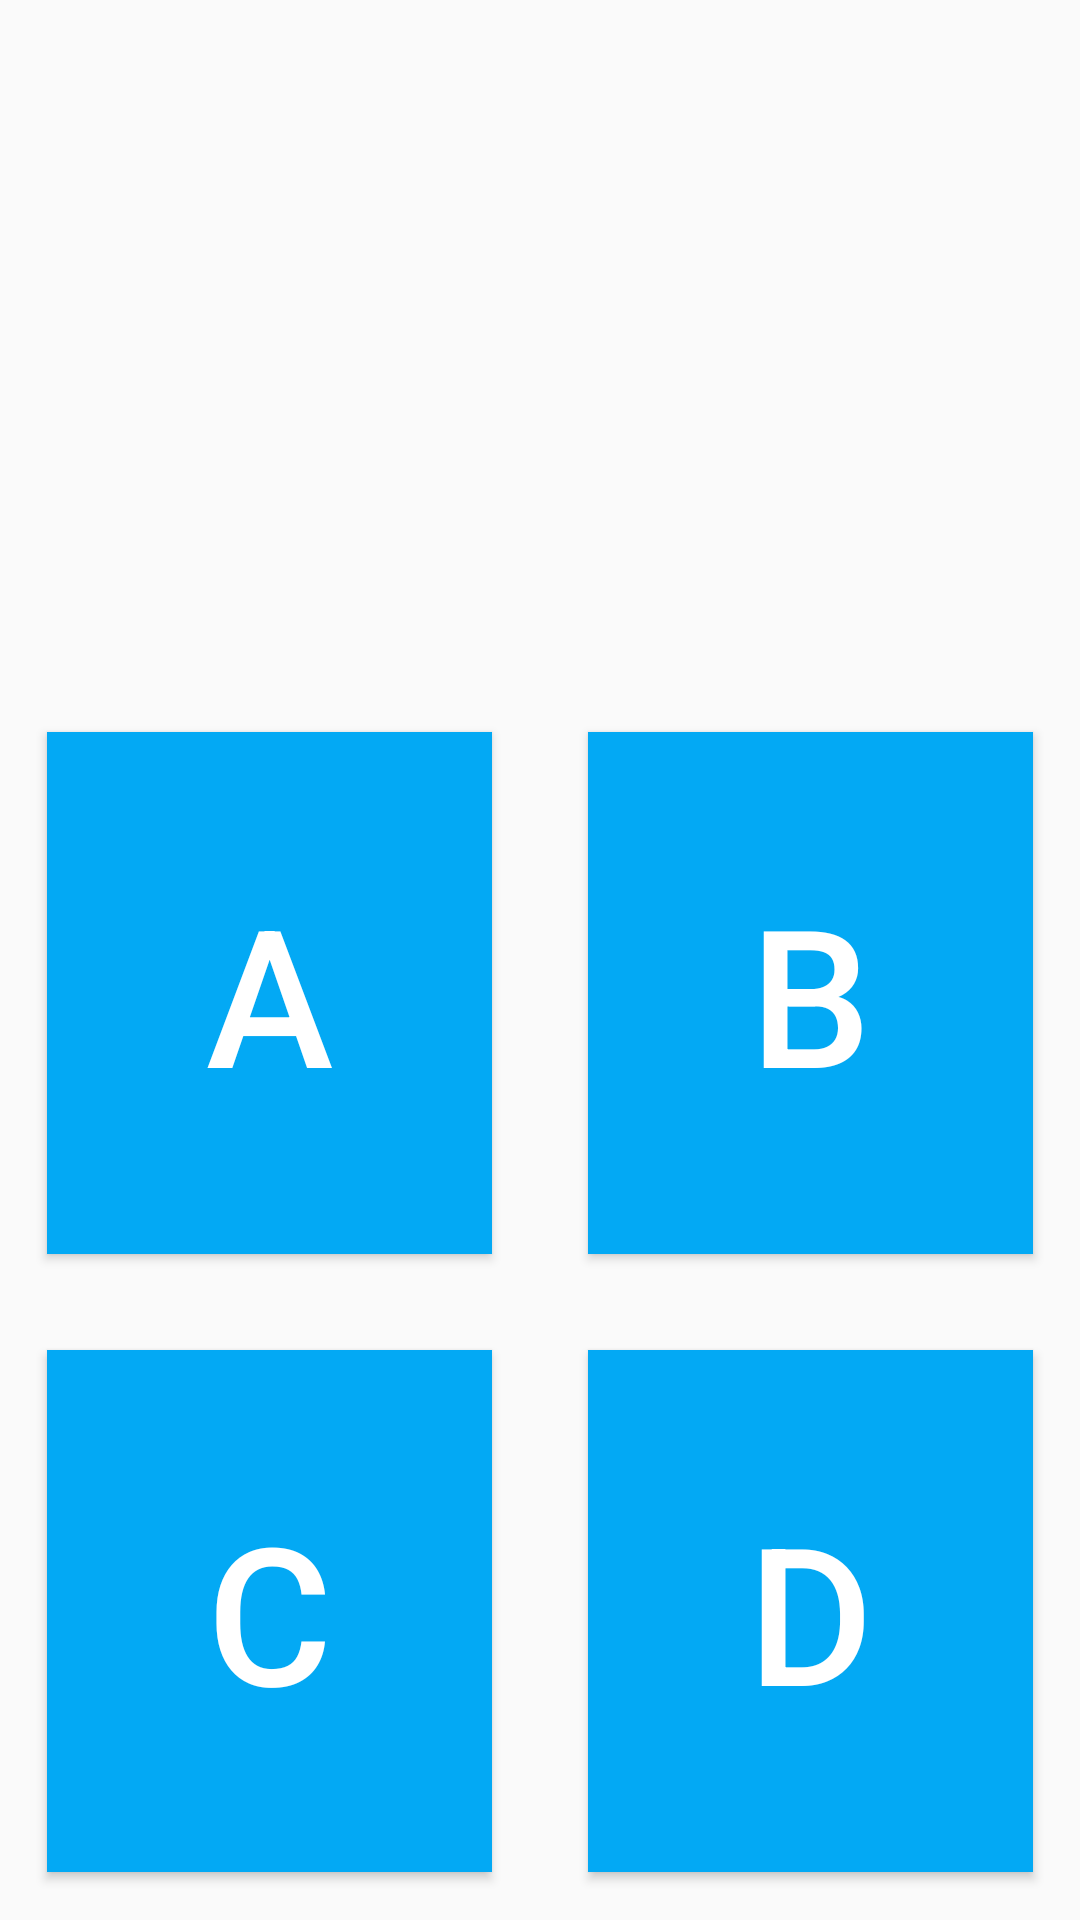

Here is an Android app screen rendered from its layout file. Give the layout XML and the strings, colors and styles it references.
<!-- AndroidManifest.xml: application theme AppTheme -->
<!-- res/layout/activity_quiz.xml -->
<?xml version="1.0" encoding="utf-8"?>
<LinearLayout xmlns:android="http://schemas.android.com/apk/res/android"
    xmlns:tools="http://schemas.android.com/tools"
    android:id="@+id/activity_quiz"
    android:layout_width="match_parent"
    android:layout_height="match_parent"
    android:paddingBottom="@dimen/activity_vertical_margin"
    android:paddingLeft="@dimen/activity_horizontal_margin"
    android:paddingRight="@dimen/activity_horizontal_margin"
    android:paddingTop="@dimen/activity_vertical_margin"
    tools:context="ca.alexcochrane.quizbuilder.QuizActivity"
    android:orientation="vertical">
    <TextView
        android:id="@+id/questionText"
        android:layout_width="match_parent"
        android:layout_height="0dp" 
        android:layout_weight="2"/>
    <TextView
        android:id="@+id/possibleAnswers"
        android:layout_width="match_parent"
        android:layout_height="0dp"
        android:layout_weight="4"/>
    <android.support.v7.widget.ButtonBarLayout
        android:layout_width="match_parent"
        android:layout_height="wrap_content"
        android:layout_weight="1">
        <Button
            android:id="@+id/button1"
            android:layout_width="0dp"
            android:layout_height="match_parent"
            android:layout_weight="1"
            android:layout_margin="16dp"
            style="@style/quizButtonStyle"
            android:onClick="onClick"
            android:text="@string/A"/>
        <Button
            android:id="@+id/button2"
            android:layout_width="0dp"
            android:layout_height="match_parent"
            android:layout_weight="1"
            android:layout_margin="16dp"
            style="@style/quizButtonStyle"
            android:onClick="onClick"
            android:text="@string/B"/>
    </android.support.v7.widget.ButtonBarLayout>
    <android.support.v7.widget.ButtonBarLayout
        android:layout_width="match_parent"
        android:layout_height="wrap_content"
        android:layout_weight="1">
        <Button
            android:id="@+id/button3"
            android:layout_width="0dp"
            android:layout_height="match_parent"
            android:layout_weight="1"
            android:layout_margin="16dp"
            style="@style/quizButtonStyle"
            android:onClick="onClick"
            android:text="@string/C"/>
        <Button
            android:id="@+id/button4"
            android:layout_width="0dp"
            android:layout_height="match_parent"
            android:layout_weight="1"
            android:layout_margin="16dp"
            style="@style/quizButtonStyle"
            android:onClick="onClick"
            android:text="@string/D"/>
    </android.support.v7.widget.ButtonBarLayout>
</LinearLayout>
<!-- resources referenced by this layout -->
<resources>
  <string name="A">A</string>
  <string name="B">B</string>
  <string name="C">C</string>
  <string name="D">D</string>
  <style name="quizButtonStyle" parent="quizMenuButtonStyle">
          <item name="android:textSize">64sp</item>
      </style>
  <style name="AppTheme" parent="Theme.AppCompat.Light.DarkActionBar">
          
          <item name="colorPrimary">@color/colorPrimary</item>
          <item name="colorPrimaryDark">@color/colorPrimaryDark</item>
          <item name="colorAccent">@color/colorAccent</item>
      </style>
  <style name="quizMenuButtonStyle">
          <item name="android:textColor">@color/white</item>
          <item name="android:background">@color/colorAccent</item>
          <item name="android:layout_marginBottom">16dp</item>
      </style>
  <color name="colorPrimary">#FF5722</color>
  <color name="colorPrimaryDark">#E64A19</color>
  <color name="colorAccent">#03A9F4</color>
  <color name="white">#fff</color>
</resources>
